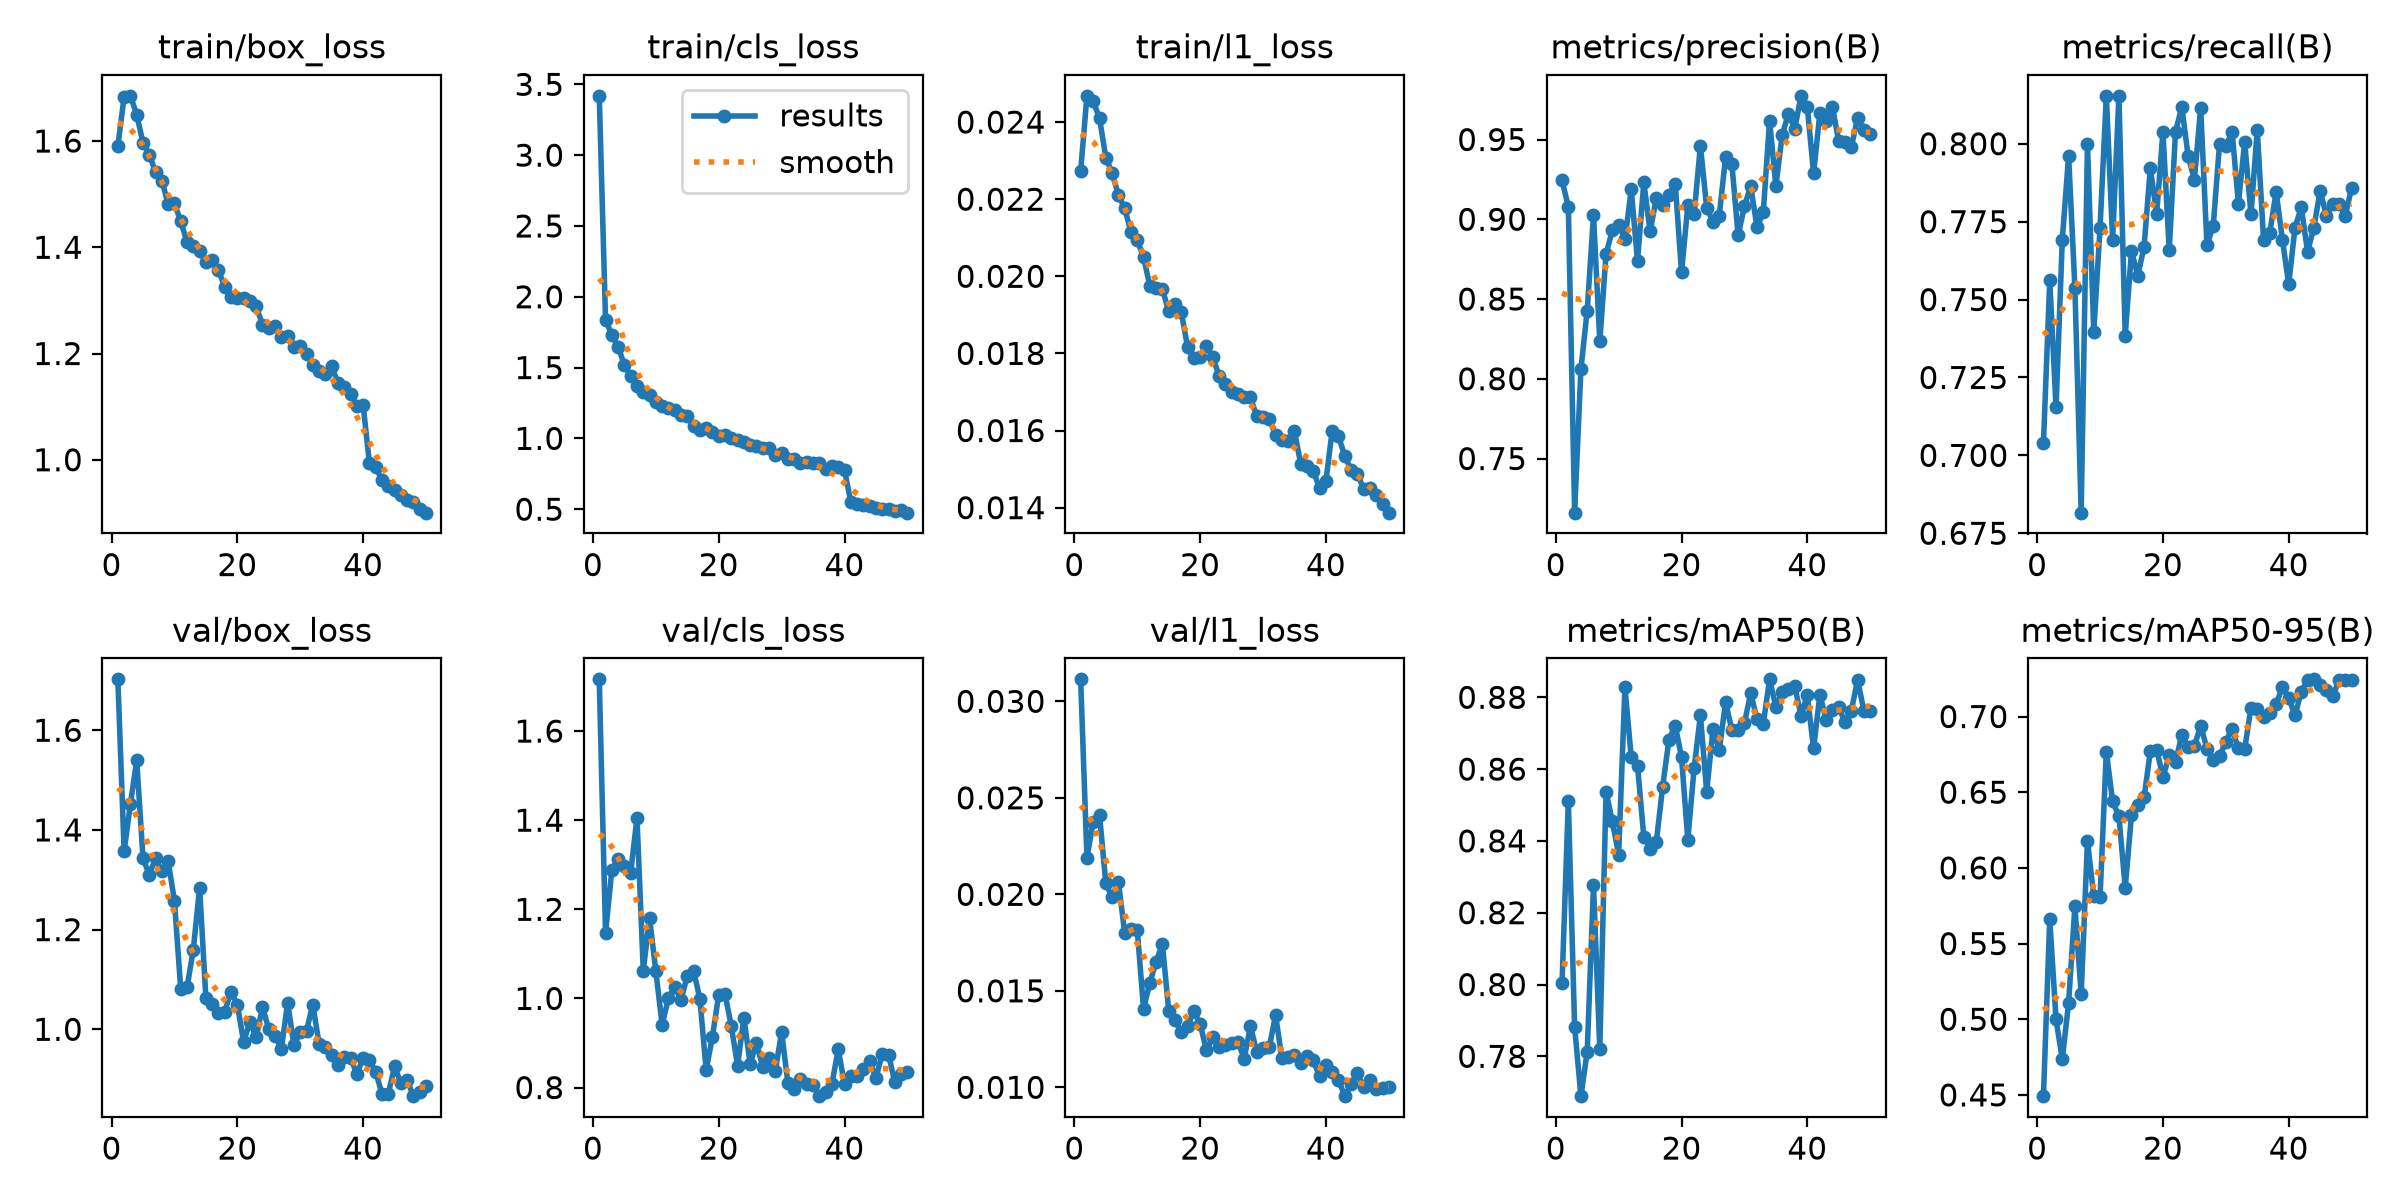

The file beside this chart, header and first rows:
epoch, time, train/box_loss, train/cls_loss, train/l1_loss, metrics/precision(B), metrics/recall(B), metrics/mAP50(B), metrics/mAP50-95(B), val/box_loss, val/cls_loss, val/l1_loss, lr/pg0, lr/pg1, lr/pg2
1, 1066, 1.59, 3.419, 0.02272, 0.9245, 0.7038, 0.8004, 0.4492, 1.702, 1.716, 0.03114, 0.0006661, 0.0006661, 0.0006661
2, 2114, 1.683, 1.838, 0.02468, 0.9077, 0.7561, 0.8511, 0.5665, 1.357, 1.147, 0.02189, 0.001306, 0.001306, 0.001306
3, 3148, 1.685, 1.73, 0.02454, 0.7161, 0.7154, 0.7882, 0.4999, 1.453, 1.288, 0.02376, 0.00192, 0.00192, 0.00192
4, 4224, 1.649, 1.647, 0.0241, 0.806, 0.7692, 0.7689, 0.4736, 1.54, 1.314, 0.02412, 0.001881, 0.001881, 0.001881
5, 5219, 1.597, 1.518, 0.02308, 0.8428, 0.7962, 0.7813, 0.5108, 1.343, 1.297, 0.02058, 0.001842, 0.001842, 0.001842
6, 6201, 1.574, 1.442, 0.02268, 0.9025, 0.7539, 0.8276, 0.5745, 1.31, 1.283, 0.01984, 0.001802, 0.001802, 0.001802
7, 7155, 1.542, 1.367, 0.02211, 0.8234, 0.6816, 0.7821, 0.5164, 1.343, 1.405, 0.02065, 0.001762, 0.001762, 0.001762
8, 8125, 1.525, 1.328, 0.02176, 0.8783, 0.8, 0.8536, 0.618, 1.317, 1.063, 0.01801, 0.001723, 0.001723, 0.001723
9, 9139, 1.482, 1.307, 0.02116, 0.8932, 0.7395, 0.8454, 0.5811, 1.337, 1.18, 0.0182, 0.001683, 0.001683, 0.001683
10, 10061, 1.483, 1.254, 0.02094, 0.8966, 0.7731, 0.8362, 0.5805, 1.258, 1.061, 0.01816, 0.001644, 0.001644, 0.001644
11, 10973, 1.449, 1.232, 0.0205, 0.8874, 0.8154, 0.8828, 0.6768, 1.08, 0.941, 0.01407, 0.001604, 0.001604, 0.001604
12, 11884, 1.41, 1.213, 0.01975, 0.9187, 0.7692, 0.8633, 0.6439, 1.084, 1.001, 0.01542, 0.001564, 0.001564, 0.001564
13, 12824, 1.402, 1.198, 0.0197, 0.8739, 0.8154, 0.861, 0.6341, 1.16, 1.025, 0.01651, 0.001525, 0.001525, 0.001525
14, 13733, 1.394, 1.163, 0.01967, 0.9232, 0.7385, 0.8412, 0.5869, 1.284, 0.997, 0.01742, 0.001485, 0.001485, 0.001485
15, 14638, 1.372, 1.155, 0.01909, 0.8924, 0.7656, 0.8379, 0.6349, 1.062, 1.05, 0.01397, 0.001446, 0.001446, 0.001446
16, 15541, 1.376, 1.087, 0.01929, 0.9134, 0.7577, 0.8398, 0.6412, 1.051, 1.062, 0.0135, 0.001406, 0.001406, 0.001406
17, 16457, 1.357, 1.063, 0.01907, 0.9088, 0.7669, 0.8551, 0.6465, 1.032, 0.9996, 0.01284, 0.001366, 0.001366, 0.001366
18, 17364, 1.325, 1.074, 0.01817, 0.9153, 0.7923, 0.8682, 0.6772, 1.036, 0.8392, 0.01317, 0.001327, 0.001327, 0.001327
19, 18274, 1.307, 1.044, 0.01787, 0.9224, 0.7773, 0.8721, 0.6782, 1.076, 0.9141, 0.01394, 0.001287, 0.001287, 0.001287
20, 19177, 1.305, 1.014, 0.01791, 0.8667, 0.8038, 0.8633, 0.6599, 1.049, 1.009, 0.01329, 0.001248, 0.001248, 0.001248
21, 20078, 1.305, 1.025, 0.01818, 0.9087, 0.7658, 0.8403, 0.6743, 0.9747, 1.01, 0.01191, 0.001208, 0.001208, 0.001208
22, 20982, 1.298, 1.001, 0.01791, 0.903, 0.8038, 0.8602, 0.6698, 1.014, 0.9376, 0.01258, 0.001168, 0.001168, 0.001168
23, 21896, 1.289, 0.9913, 0.01742, 0.9462, 0.8118, 0.875, 0.6879, 0.9841, 0.8494, 0.0121, 0.001129, 0.001129, 0.001129
24, 22805, 1.254, 0.9765, 0.0172, 0.9073, 0.7962, 0.8537, 0.6799, 1.044, 0.9567, 0.0122, 0.001089, 0.001089, 0.001089
25, 23714, 1.248, 0.9538, 0.017, 0.8985, 0.7885, 0.8711, 0.6803, 1.001, 0.8527, 0.01232, 0.00105, 0.00105, 0.00105
26, 24626, 1.252, 0.9461, 0.01696, 0.9023, 0.8115, 0.8653, 0.694, 0.9874, 0.9006, 0.01236, 0.00101, 0.00101, 0.00101
27, 25538, 1.23, 0.9293, 0.01686, 0.9388, 0.7676, 0.8786, 0.6787, 0.9605, 0.8456, 0.01148, 0.0009704, 0.0009704, 0.0009704
28, 26446, 1.232, 0.9319, 0.01686, 0.9349, 0.7736, 0.8709, 0.6714, 1.053, 0.8657, 0.01317, 0.0009308, 0.0009308, 0.0009308
29, 27355, 1.212, 0.884, 0.01637, 0.8898, 0.8, 0.871, 0.6738, 0.9683, 0.838, 0.01184, 0.0008912, 0.0008912, 0.0008912
30, 28277, 1.214, 0.8989, 0.01636, 0.9082, 0.7992, 0.8728, 0.6834, 0.9938, 0.9246, 0.01203, 0.0008516, 0.0008516, 0.0008516
31, 29220, 1.199, 0.8568, 0.01631, 0.9207, 0.8038, 0.8811, 0.6919, 0.9973, 0.8097, 0.01208, 0.000812, 0.000812, 0.000812
32, 30144, 1.179, 0.8515, 0.01588, 0.8951, 0.7808, 0.874, 0.6789, 1.05, 0.7975, 0.01374, 0.0007724, 0.0007724, 0.0007724
33, 31068, 1.166, 0.8277, 0.01575, 0.9044, 0.8006, 0.8726, 0.6785, 0.9707, 0.8192, 0.0115, 0.0007328, 0.0007328, 0.0007328
34, 32002, 1.161, 0.8315, 0.01572, 0.9619, 0.7773, 0.885, 0.7059, 0.9648, 0.8071, 0.01158, 0.0006932, 0.0006932, 0.0006932
35, 32930, 1.176, 0.8293, 0.01598, 0.9208, 0.8045, 0.8774, 0.705, 0.948, 0.8052, 0.01165, 0.0006536, 0.0006536, 0.0006536
36, 33856, 1.144, 0.8266, 0.01513, 0.9526, 0.7692, 0.8813, 0.6994, 0.9294, 0.7807, 0.01127, 0.000614, 0.000614, 0.000614
37, 34792, 1.136, 0.7868, 0.01509, 0.9663, 0.7715, 0.8824, 0.7025, 0.9439, 0.7891, 0.01164, 0.0005744, 0.0005744, 0.0005744
38, 35729, 1.124, 0.8042, 0.01494, 0.9566, 0.7846, 0.8831, 0.7082, 0.9433, 0.8078, 0.01139, 0.0005348, 0.0005348, 0.0005348
39, 36679, 1.102, 0.7965, 0.01451, 0.9774, 0.7692, 0.8749, 0.7193, 0.91, 0.886, 0.01057, 0.0004952, 0.0004952, 0.0004952
40, 37625, 1.104, 0.777, 0.01469, 0.9703, 0.7549, 0.8805, 0.7123, 0.9419, 0.8074, 0.01117, 0.0004556, 0.0004556, 0.0004556
41, 38574, 0.9937, 0.5512, 0.016, 0.9288, 0.7731, 0.8657, 0.7008, 0.939, 0.8267, 0.01081, 0.000416, 0.000416, 0.000416
42, 39517, 0.9859, 0.535, 0.01585, 0.9666, 0.7796, 0.8807, 0.7165, 0.9149, 0.8257, 0.01039, 0.0003764, 0.0003764, 0.0003764
43, 40465, 0.9621, 0.527, 0.01534, 0.9614, 0.7654, 0.8736, 0.7241, 0.8704, 0.8411, 0.00954, 0.0003368, 0.0003368, 0.0003368
44, 41374, 0.9515, 0.5254, 0.01498, 0.9702, 0.7731, 0.8764, 0.7246, 0.8707, 0.8596, 0.01016, 0.0002972, 0.0002972, 0.0002972
45, 42282, 0.9435, 0.5075, 0.01487, 0.9488, 0.7849, 0.8772, 0.7209, 0.9255, 0.8216, 0.01072, 0.0002576, 0.0002576, 0.0002576
46, 43190, 0.9334, 0.5049, 0.01449, 0.9485, 0.7769, 0.8731, 0.7175, 0.8919, 0.8756, 0.01, 0.000218, 0.000218, 0.000218
47, 44097, 0.9242, 0.4988, 0.0145, 0.9452, 0.7808, 0.8763, 0.7132, 0.8984, 0.8741, 0.01036, 0.0001784, 0.0001784, 0.0001784
48, 45020, 0.9198, 0.485, 0.01432, 0.9636, 0.7808, 0.8848, 0.7243, 0.8659, 0.8117, 0.0099, 0.0001388, 0.0001388, 0.0001388
49, 45929, 0.9075, 0.4937, 0.01409, 0.9557, 0.7769, 0.8762, 0.7244, 0.8733, 0.8312, 0.00995, 9.92e-05, 9.92e-05, 9.92e-05
50, 46835, 0.9004, 0.4757, 0.01387, 0.9533, 0.7859, 0.8761, 0.7239, 0.8871, 0.8344, 0.01001, 5.96e-05, 5.96e-05, 5.96e-05
